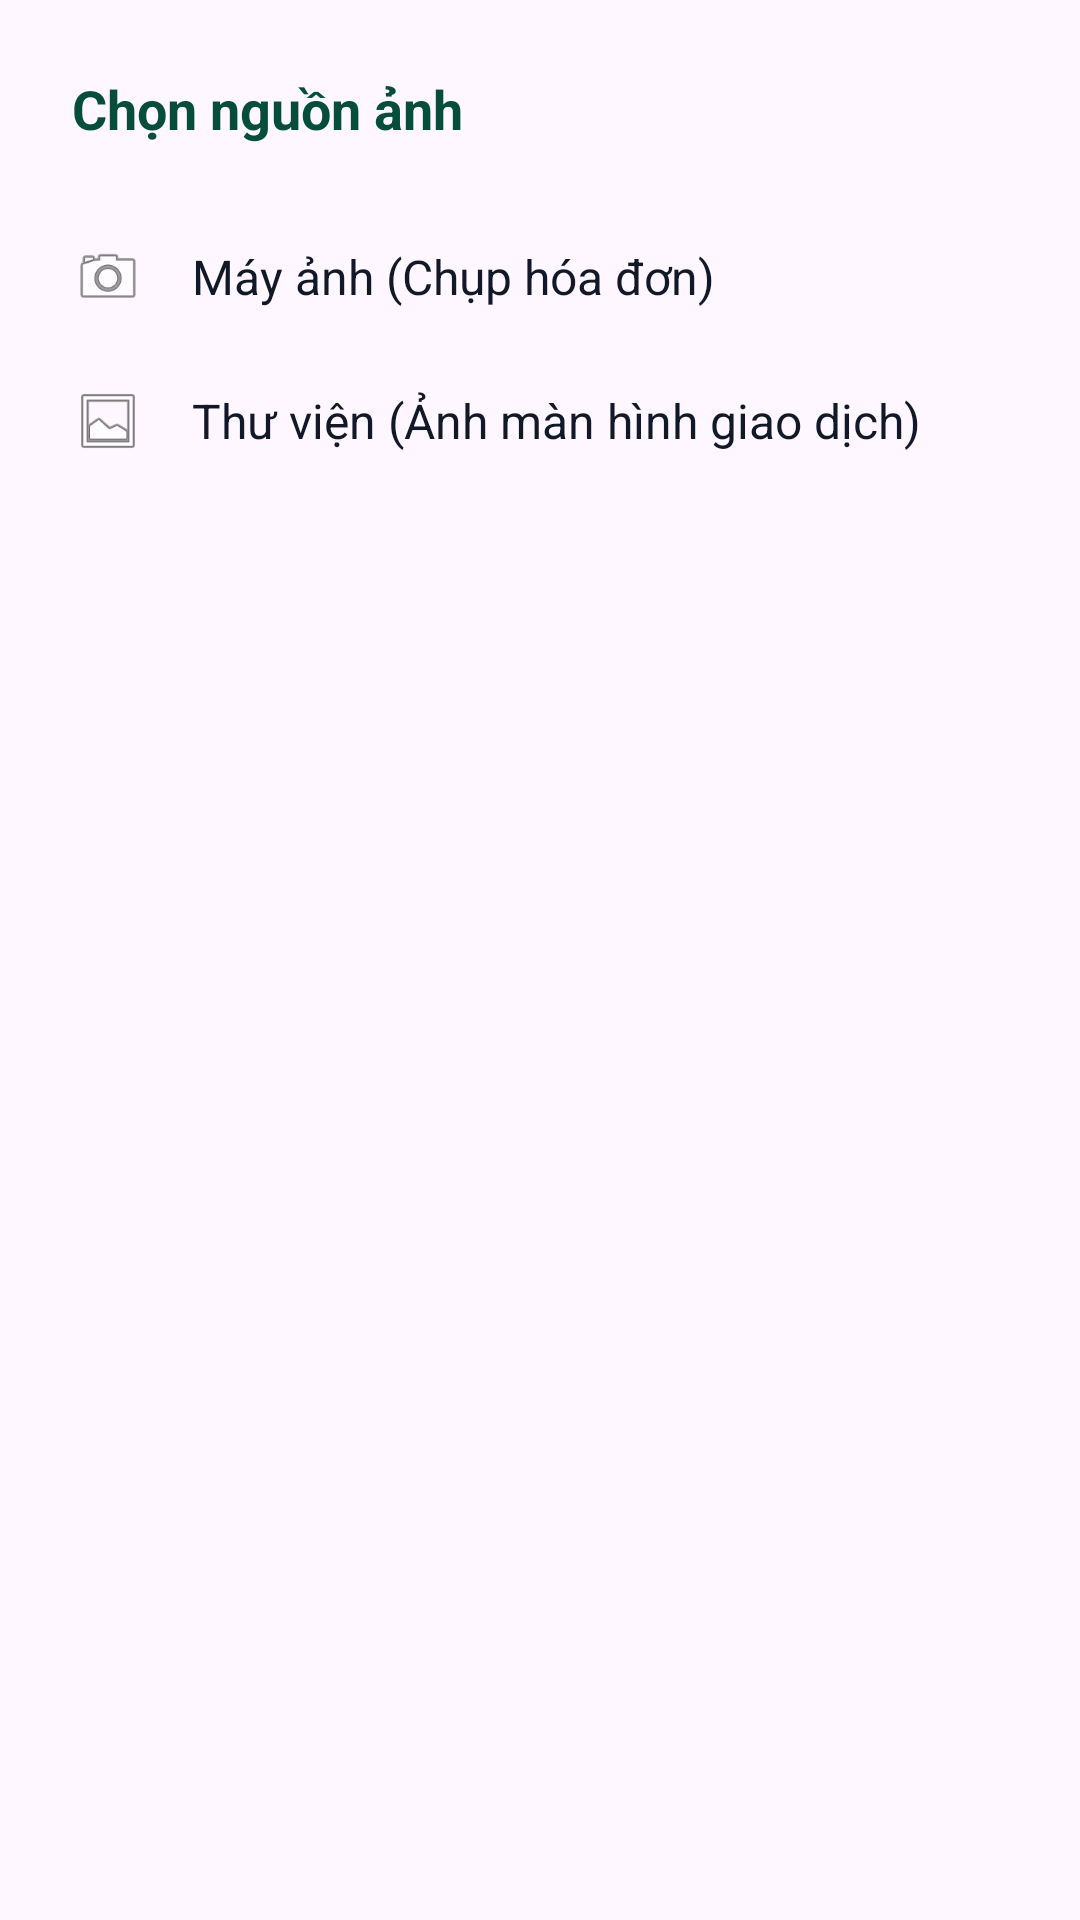

Android layout source for this screen:
<!-- AndroidManifest.xml: application theme Theme.ExpenseManagement -->
<!-- res/layout/layout_image_source_picker.xml -->
<?xml version="1.0" encoding="utf-8"?>
<LinearLayout xmlns:android="http://schemas.android.com/apk/res/android"
    xmlns:app="http://schemas.android.com/apk/res-auto"
    android:layout_width="match_parent"
    android:layout_height="wrap_content"
    android:orientation="vertical"
    android:padding="24dp"
    android:background="@drawable/bg_transaction_input">

    <TextView
        android:layout_width="wrap_content"
        android:layout_height="wrap_content"
        android:text="Chọn nguồn ảnh"
        android:textSize="18sp"
        android:textStyle="bold"
        android:textColor="@color/primary_dark"
        android:layout_marginBottom="20dp"/>

    <LinearLayout
        android:id="@+id/btnSourceCamera"
        android:layout_width="match_parent"
        android:layout_height="wrap_content"
        android:orientation="horizontal"
        android:gravity="center_vertical"
        android:paddingVertical="12dp"
        android:background="?attr/selectableItemBackground"
        android:clickable="true"
        android:focusable="true">
        <ImageView
            android:layout_width="24dp"
            android:layout_height="24dp"
            android:src="@android:drawable/ic_menu_camera"
            app:tint="@color/accent_pink"/>
        <TextView
            android:layout_width="wrap_content"
            android:layout_height="wrap_content"
            android:text="Máy ảnh (Chụp hóa đơn)"
            android:textSize="16sp"
            android:layout_marginStart="16dp"
            android:textColor="@color/text_primary"/>
    </LinearLayout>

    <LinearLayout
        android:id="@+id/btnSourceGallery"
        android:layout_width="match_parent"
        android:layout_height="wrap_content"
        android:orientation="horizontal"
        android:gravity="center_vertical"
        android:paddingVertical="12dp"
        android:background="?attr/selectableItemBackground"
        android:clickable="true"
        android:focusable="true">
        <ImageView
            android:layout_width="24dp"
            android:layout_height="24dp"
            android:src="@android:drawable/ic_menu_gallery"
            app:tint="@color/accent_pink"/>
        <TextView
            android:layout_width="wrap_content"
            android:layout_height="wrap_content"
            android:text="Thư viện (Ảnh màn hình giao dịch)"
            android:textSize="16sp"
            android:layout_marginStart="16dp"
            android:textColor="@color/text_primary"/>
    </LinearLayout>

</LinearLayout>
<!-- resources referenced by this layout -->
<resources>
  <color name="primary_dark">#064E3B</color>
  <color name="text_primary">#111827</color>
  <style name="Theme.ExpenseManagement" parent="Base.Theme.ExpenseManagement" />
  <style name="Base.Theme.ExpenseManagement" parent="Theme.Material3.DayNight.NoActionBar">
          
          
      </style>
</resources>
